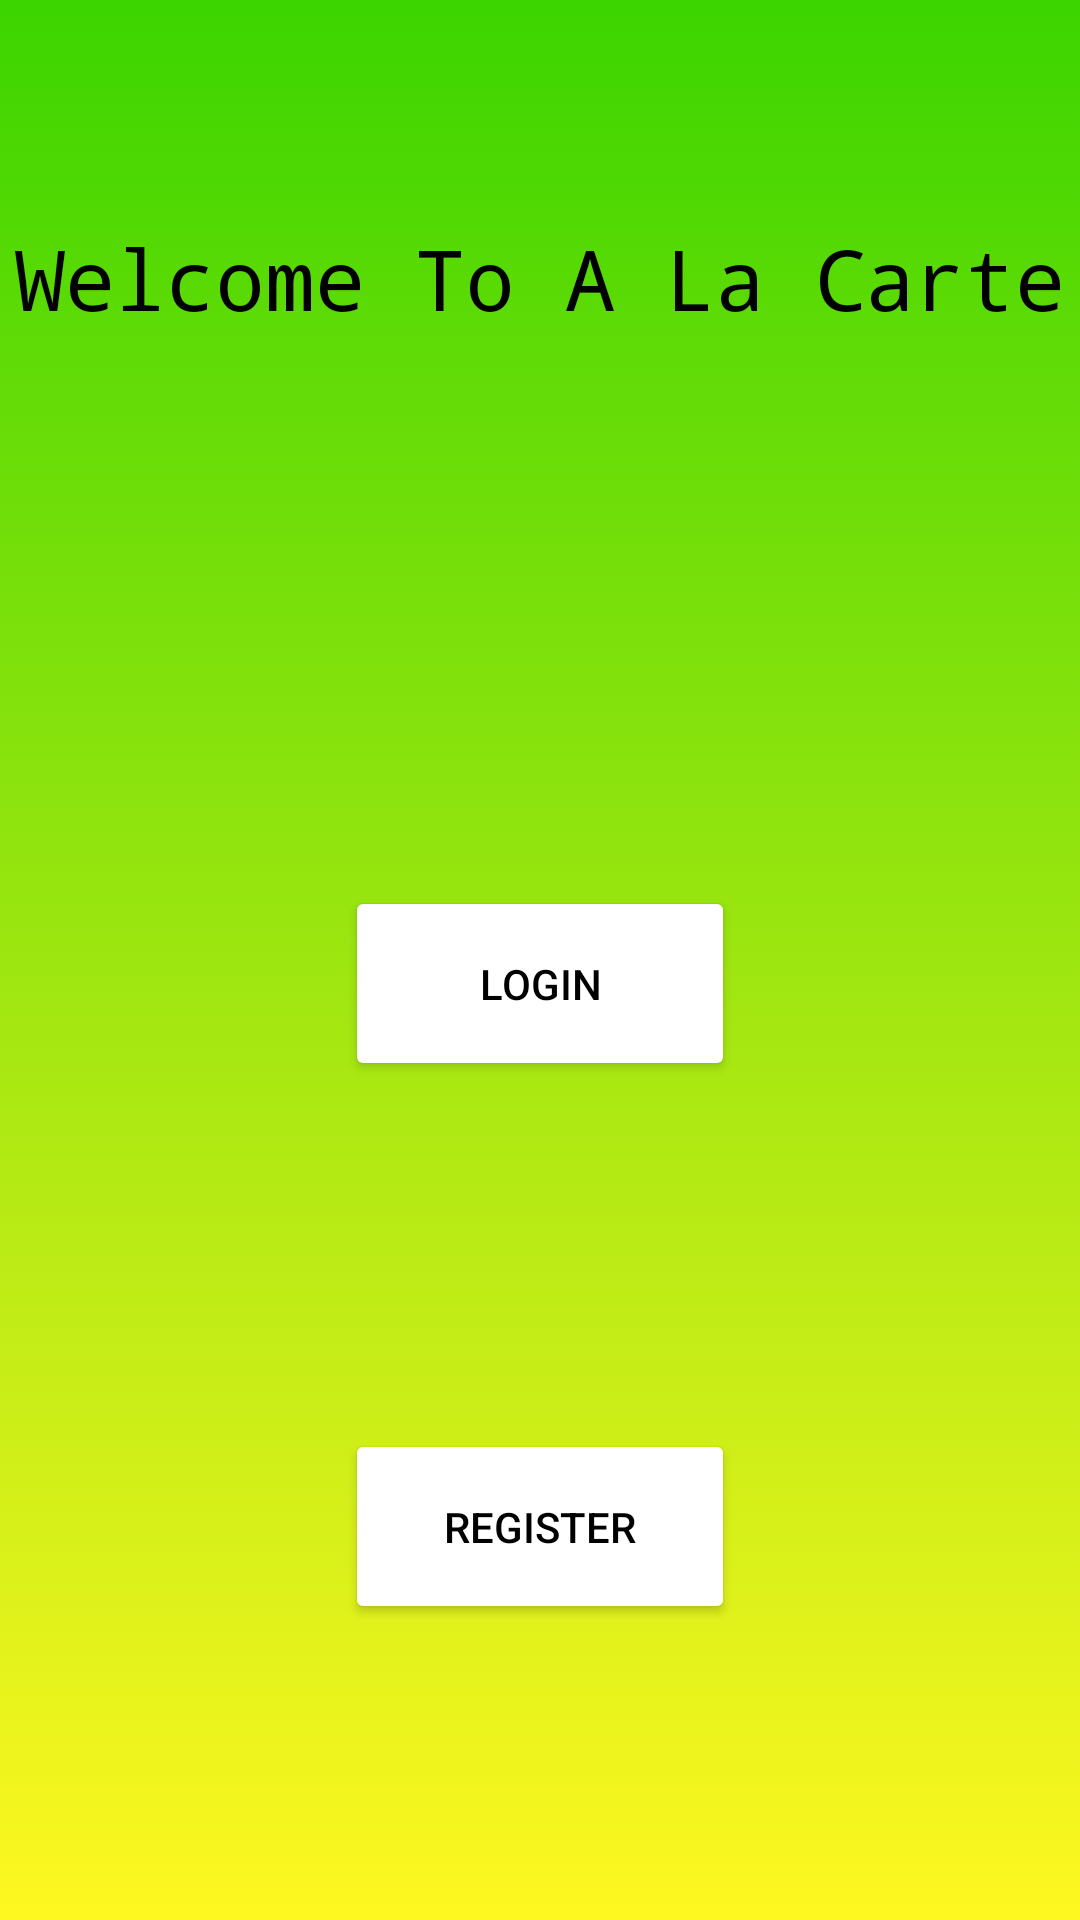

Here is an Android app screen rendered from its layout file. Give the layout XML and the strings, colors and styles it references.
<!-- AndroidManifest.xml: application theme Theme.ALaCarte -->
<!-- res/layout/activity_main.xml -->
<?xml version="1.0" encoding="utf-8"?>
<androidx.constraintlayout.widget.ConstraintLayout xmlns:android="http://schemas.android.com/apk/res/android"
    xmlns:app="http://schemas.android.com/apk/res-auto"
    xmlns:tools="http://schemas.android.com/tools"
    android:layout_width="match_parent"
    android:layout_height="match_parent"
    android:background="@drawable/gradient_background"
    tools:context=".MainActivity">

    <TextView
        android:id="@+id/welcomeMSG"
        android:layout_width="wrap_content"
        android:layout_height="wrap_content"
        android:fontFamily="monospace"
        android:text="@string/welcome_to_a_la_carte"
        android:textColor="@color/black"
        android:textSize="28sp"
        app:layout_constraintBottom_toBottomOf="parent"
        app:layout_constraintLeft_toLeftOf="parent"
        app:layout_constraintRight_toRightOf="parent"
        app:layout_constraintTop_toTopOf="parent"
        app:layout_constraintVertical_bias="0.123" />

    <Button
        android:id="@+id/buttonLogin"
        android:layout_width="130dp"
        android:layout_height="65dp"
        android:layout_marginTop="184dp"
        android:backgroundTint="@color/white"
        android:text="@string/login"
        android:textColor="@color/black"
        app:layout_constraintEnd_toEndOf="parent"
        app:layout_constraintStart_toStartOf="parent"
        app:layout_constraintTop_toBottomOf="@+id/welcomeMSG" />

    <Button
        android:id="@+id/buttonRegister"
        android:layout_width="130dp"
        android:layout_height="65dp"
        android:layout_marginTop="116dp"
        android:text="@string/register"
        android:backgroundTint="@color/white"
        android:textColor="@color/black"
        app:layout_constraintEnd_toEndOf="parent"
        app:layout_constraintStart_toStartOf="parent"
        app:layout_constraintTop_toBottomOf="@+id/buttonLogin" />

</androidx.constraintlayout.widget.ConstraintLayout>
<!-- resources referenced by this layout -->
<resources>
  <!-- drawable gradient_background (drawable) -->
  <?xml version="1.0" encoding="utf-8"?>
  <selector xmlns:android="http://schemas.android.com/apk/res/android">
      <item>
          <shape>
  
              <gradient
                  android:angle="90"
                  android:startColor="#FFF720"
                  android:endColor="#3CD500"
                  android:type="linear"/>
  
          </shape>
      </item>
  </selector>
  <string name="login">Login</string>
  <string name="register">Register</string>
  <string name="welcome_to_a_la_carte">Welcome To A La Carte</string>
  <style name="Theme.ALaCarte" parent="Theme.MaterialComponents.DayNight.DarkActionBar">
          
          <item name="colorPrimary">@color/purple_500</item>
          <item name="colorPrimaryVariant">@color/purple_700</item>
          <item name="colorOnPrimary">@color/white</item>
          
          <item name="colorSecondary">@color/teal_200</item>
          <item name="colorSecondaryVariant">@color/teal_700</item>
          <item name="colorOnSecondary">@color/black</item>
          
          <item name="android:statusBarColor" tools:targetApi="l">?attr/colorPrimaryVariant</item>
          
      </style>
  <!-- not gathered from this repository: default colours our renderer supplied (Android Studio template values) -->
  <color name="purple_500">#FF6200EE</color>
  <color name="purple_700">#FF3700B3</color>
  <color name="teal_200">#FF03DAC5</color>
  <color name="teal_700">#FF018786</color>
  <color name="black">#FF000000</color>
  <color name="white">#FFFFFFFF</color>
</resources>
